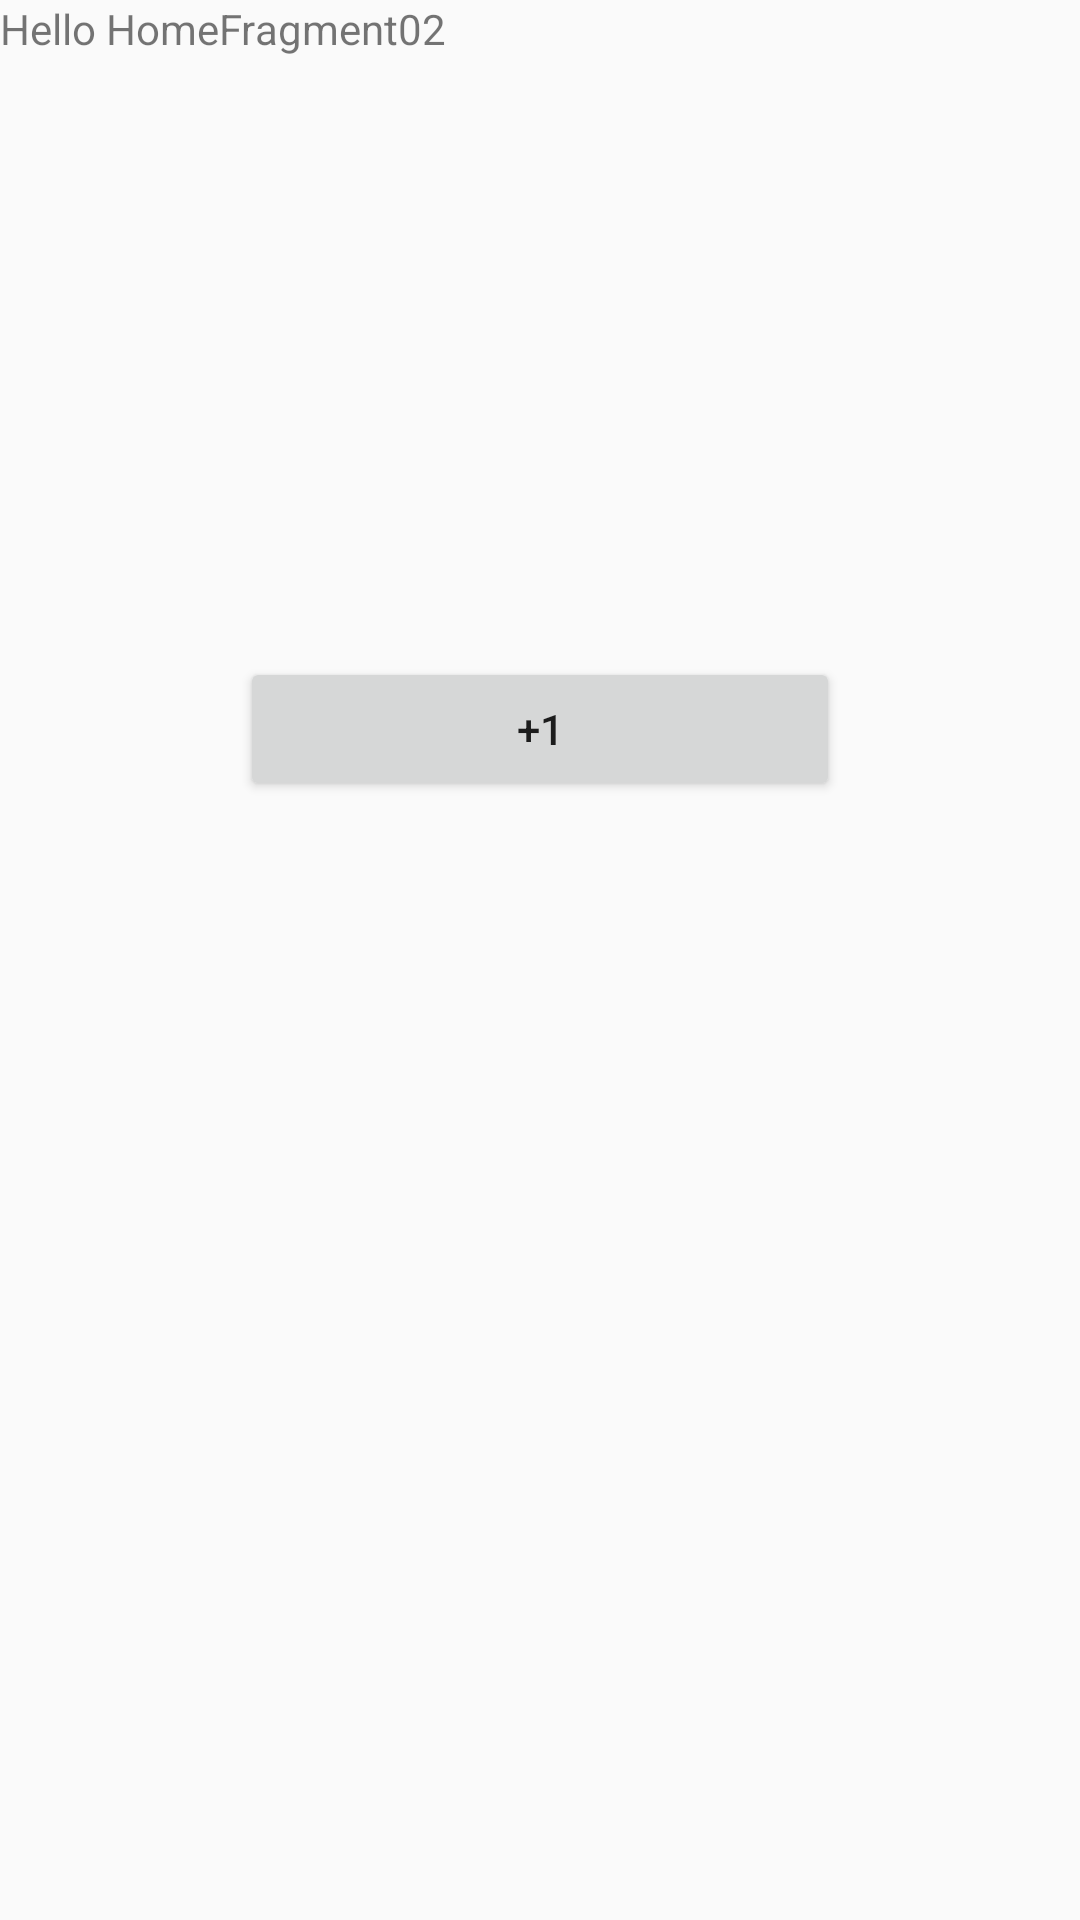

Here is an Android app screen rendered from its layout file. Give the layout XML and the strings, colors and styles it references.
<!-- AndroidManifest.xml: application theme AppTheme -->
<!-- res/layout/fragment_home_02.xml -->
<?xml version="1.0" encoding="utf-8"?>
<layout xmlns:android="http://schemas.android.com/apk/res/android"
    xmlns:app="http://schemas.android.com/apk/res-auto"
    xmlns:tools="http://schemas.android.com/tools"
    tools:context="xiejinpeng.xandroidarch.ui.home_02.Home02Fragment">

    <androidx.constraintlayout.widget.ConstraintLayout
        android:layout_width="match_parent"
        android:layout_height="match_parent">

        <Button
            android:text="+1"
            android:id="@+id/plus_one_button"
            android:layout_width="200dp"
            android:layout_height="wrap_content"
            app:layout_constraintEnd_toEndOf="parent"
            app:layout_constraintStart_toStartOf="parent"
            app:layout_constraintTop_toBottomOf="@id/share_text_view" />

        <TextView
            android:id="@+id/share_text_view"
            android:layout_width="wrap_content"
            android:layout_height="wrap_content"
            android:layout_marginTop="200dp"
            android:text="@{sharedViewModel.sharedData.toString()}"
            app:layout_constraintEnd_toEndOf="parent"
            app:layout_constraintStart_toStartOf="parent"
            app:layout_constraintTop_toTopOf="parent" />

        <TextView
            android:layout_width="wrap_content"
            android:layout_height="wrap_content"
            android:text="Hello HomeFragment02"
            app:layout_constraintStart_toStartOf="parent"
            app:layout_constraintTop_toTopOf="parent" />
    </androidx.constraintlayout.widget.ConstraintLayout>

    <data>

        <variable
            name="sharedViewModel"
            type="xiejinpeng.xandroidarch.ui.SharedViewModel" />

        <variable
            name="viewModel"
            type="xiejinpeng.xandroidarch.ui.home_02.Home02ViewModel" />
    </data>

</layout>
<!-- resources referenced by this layout -->
<resources>
  <style name="AppTheme" parent="Theme.AppCompat.Light.DarkActionBar">
          
          <item name="colorPrimary">@color/colorPrimary</item>
          <item name="colorPrimaryDark">@color/colorPrimaryDark</item>
          <item name="colorAccent">@color/colorAccent</item>
      </style>
  <!-- not gathered from this repository: default colours our renderer supplied (Android Studio template values) -->
  <color name="colorPrimary">#FF6200EE</color>
  <color name="colorPrimaryDark">#FF3700B3</color>
  <color name="colorAccent">#FF03DAC5</color>
</resources>
